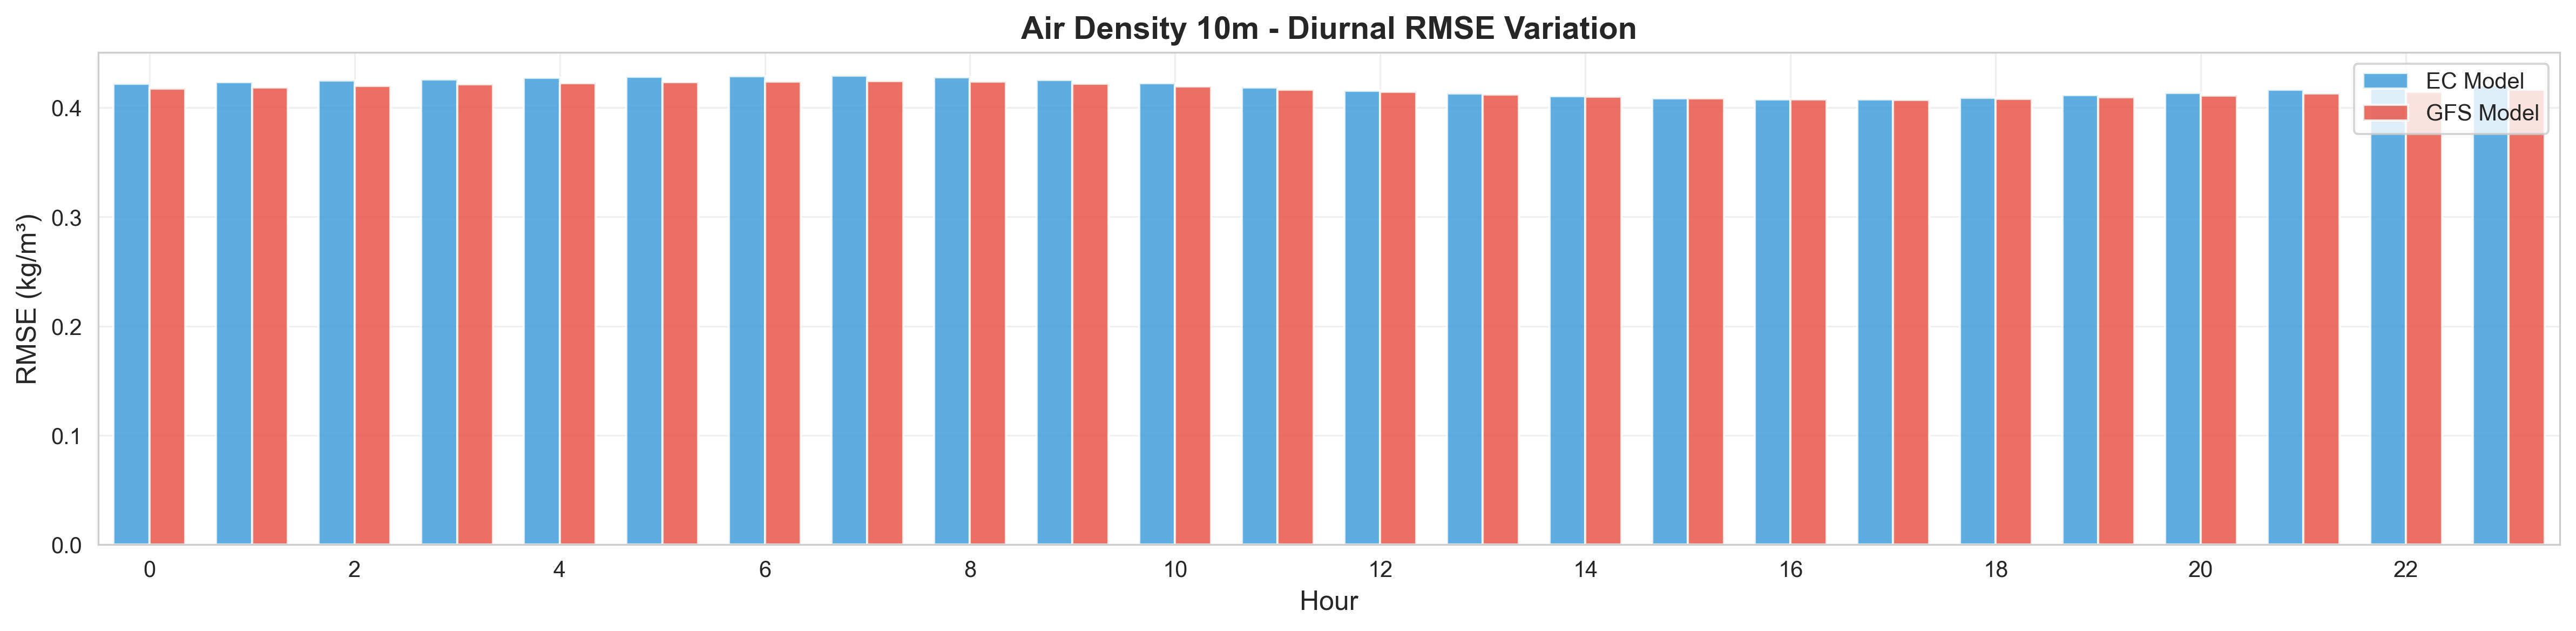

The file beside this chart, header and first rows:
variable, hour, EC_RMSE, GFS_RMSE, unit, var_type
Air Density 10m, 0, 0.4217, 0.4173, kg/m³, Air_Density
Air Density 10m, 1, 0.4234, 0.4186, kg/m³, Air_Density
Air Density 10m, 2, 0.4249, 0.42, kg/m³, Air_Density
Air Density 10m, 3, 0.426, 0.4212, kg/m³, Air_Density
Air Density 10m, 4, 0.4272, 0.4224, kg/m³, Air_Density
Air Density 10m, 5, 0.4281, 0.4234, kg/m³, Air_Density
Air Density 10m, 6, 0.4289, 0.4241, kg/m³, Air_Density
Air Density 10m, 7, 0.4292, 0.4244, kg/m³, Air_Density
Air Density 10m, 8, 0.4278, 0.4237, kg/m³, Air_Density
Air Density 10m, 9, 0.4254, 0.422, kg/m³, Air_Density
Air Density 10m, 10, 0.4221, 0.4194, kg/m³, Air_Density
Air Density 10m, 11, 0.4185, 0.4167, kg/m³, Air_Density
Air Density 10m, 12, 0.4157, 0.4145, kg/m³, Air_Density
Air Density 10m, 13, 0.4129, 0.4122, kg/m³, Air_Density
Air Density 10m, 14, 0.4104, 0.41, kg/m³, Air_Density
Air Density 10m, 15, 0.4085, 0.4084, kg/m³, Air_Density
Air Density 10m, 16, 0.4075, 0.4074, kg/m³, Air_Density
Air Density 10m, 17, 0.4076, 0.4073, kg/m³, Air_Density
Air Density 10m, 18, 0.409, 0.408, kg/m³, Air_Density
Air Density 10m, 19, 0.4112, 0.4094, kg/m³, Air_Density
Air Density 10m, 20, 0.4137, 0.4112, kg/m³, Air_Density
Air Density 10m, 21, 0.4162, 0.413, kg/m³, Air_Density
Air Density 10m, 22, 0.4183, 0.4147, kg/m³, Air_Density
Air Density 10m, 23, 0.4202, 0.4162, kg/m³, Air_Density
